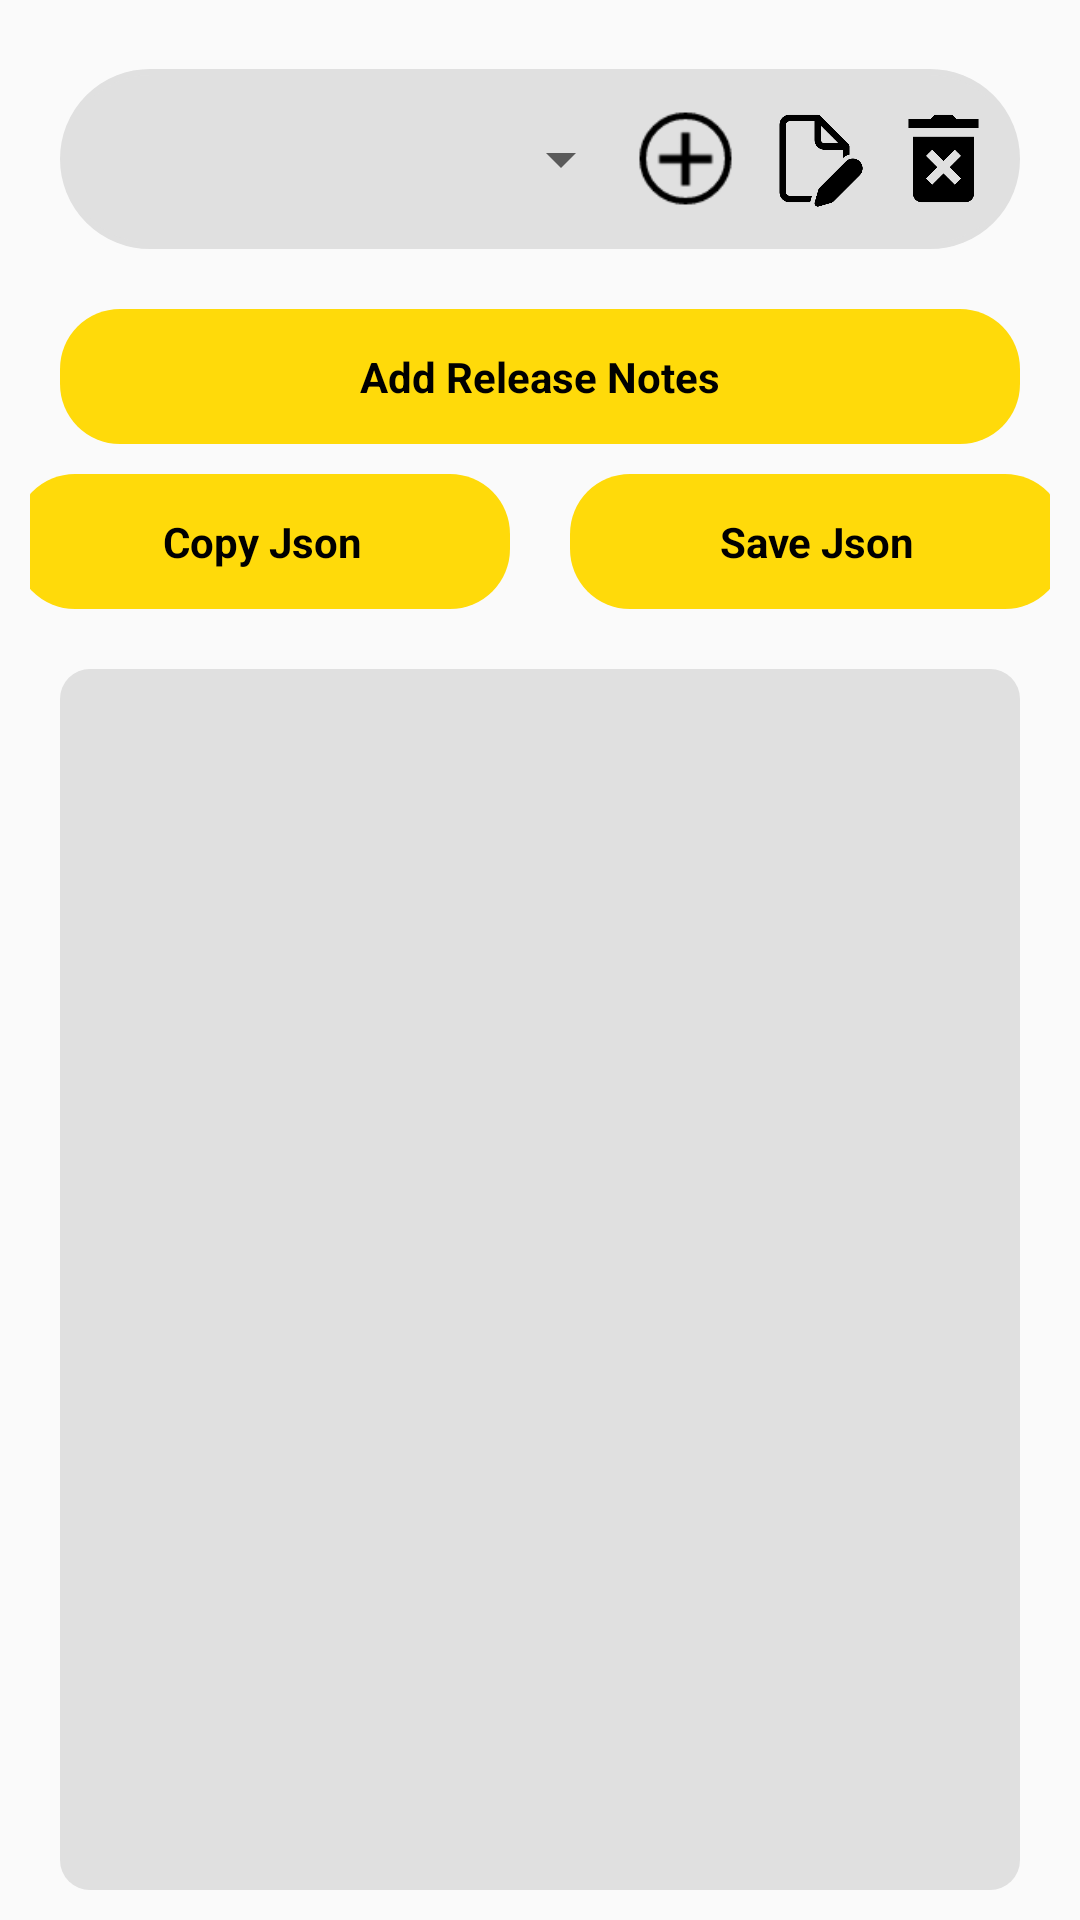

The Android layout XML behind this screen, and the referenced resources:
<!-- AndroidManifest.xml: application theme AppTheme -->
<!-- res/layout/activity_home.xml -->
<?xml version="1.0" encoding="utf-8"?>
<FrameLayout
    xmlns:android="http://schemas.android.com/apk/res/android"
    xmlns:app="http://schemas.android.com/apk/res-auto"
    xmlns:ads="http://schemas.android.com/apk/res-auto"
    android:background="@drawable/main_bg"
    android:layout_width="fill_parent"
    android:layout_height="fill_parent">

    <LinearLayout
        android:gravity="center"
        android:orientation="vertical"
        android:id="@+id/activityhomeLinearLayout1"
        android:padding="10dp"
        android:layout_width="fill_parent"
        android:layout_height="fill_parent">

        <LinearLayout
            android:gravity="center|top"
            android:orientation="vertical"
            android:layout_width="fill_parent"
            android:layout_height="wrap_content"
            android:layout_marginTop="13.0dip"
            android:layout_marginLeft="10.0dip"
            android:layout_marginRight="10.0dip"
            app:cardCornerRadius="10.0dip"
            app:cardElevation="1.0dip"
            android:layout_marginBottom="10dp">

            <LinearLayout
                android:gravity="center|right"
                android:background="@drawable/spinner"
                android:layout_width="fill_parent"
                android:layout_height="60dp">
                
                <LinearLayout
                    android:gravity="center"
                    android:orientation="horizontal"
                    android:layout_width="fill_parent"
                    android:layout_height="wrap_content">

                    <Spinner
                        android:id="@+id/serverList"
                        android:layout_width="fill_parent"
                        android:layout_height="58dp"
                        android:layout_marginLeft="5dp"
                        android:layout_weight="1.0"
                        android:popupBackground="#e0e0e0"/>
                    
                    <LinearLayout
                        android:gravity="center"
                        android:orientation="horizontal"
                        android:layout_width="wrap_content"
                        android:layout_height="wrap_content">
       
						<Button
                            android:focusable="true"
							android:layout_width="35dp"
							android:layout_height="35dp"
                            android:tint="#FFDA0A"
                            android:layout_marginRight="8.0dip"
							android:background="@drawable/ic_added"
							android:onClick="add"/>

						<Button
							android:focusable="true"
							android:layout_width="35dp"
							android:layout_height="35dp"
                            android:tint="#FFDA0A"
                            android:layout_marginRight="8.0dip"
							android:background="@drawable/ic_edit"
							android:onClick="edit"/>

						<Button
							android:focusable="true"
							android:layout_width="35dp"
							android:layout_height="35dp"
                            android:tint="#FFDA0A"
							android:background="@drawable/ic_delete"
							android:onClick="del"
							android:layout_marginRight="8dp"/>

                </LinearLayout>

            </LinearLayout>

        </LinearLayout>

    </LinearLayout>
    
        <LinearLayout
            android:background="@drawable/hscard"
            android:visibility="visible"
            android:layout_width="fill_parent"
            android:layout_height="wrap_content"
            android:layout_marginTop="10.0dip"
            android:layout_marginLeft="10.0dip"
            android:layout_marginRight="10.0dip"
            app:cardCornerRadius="10.0dip"
            app:cardElevation="1.0dip">

            <RelativeLayout
                android:layout_width="fill_parent"
                android:layout_height="45.0dip"
                android:onClick="addnotes">

                <LinearLayout
                    android:gravity="center"
                    android:layout_gravity="center_vertical"
                    android:layout_width="fill_parent"
                    android:layout_height="fill_parent"
                    android:onClick="addnotes1">

                    <TextView
                        android:textStyle="bold"
                        android:textColor="#000000"
                        android:gravity="center_vertical"
                        android:layout_gravity="center_vertical"
                        android:layout_width="wrap_content"
                        android:layout_height="wrap_content"
                        android:text="Add Release Notes"/>

                </LinearLayout>

            </RelativeLayout>

        </LinearLayout>
        
        <LinearLayout
            android:layout_marginTop="10dip"
            android:gravity="center"
            android:orientation="horizontal"
            android:layout_width="match_parent"
            android:layout_height="wrap_content" >
            android:layout_margin="10dp">
        
        <LinearLayout
            android:background="@drawable/hscard"
            android:visibility="visible"
            android:layout_width="165dp"
            android:layout_height="wrap_content"    
            android:layout_marginLeft="10.0dip"
            android:layout_marginRight="10.0dip"
            app:cardCornerRadius="15.0dip"
            app:cardElevation="1.0dip">

            <RelativeLayout
                android:layout_width="fill_parent"
                android:layout_height="45.0dip"
                android:onClick="copyjson">

                <LinearLayout
                    android:gravity="center"
                    android:layout_gravity="center_vertical"
                    android:layout_width="fill_parent"
                    android:layout_height="fill_parent"
                    android:onClick="copyjson">

                    <TextView
                        android:textStyle="bold"
                        android:textColor="#000000"
                        android:gravity="center_vertical"
                        android:layout_gravity="center_vertical"
                        android:layout_width="wrap_content"
                        android:layout_height="wrap_content"
                        android:text="Copy Json"/>

                </LinearLayout>

            </RelativeLayout>

        </LinearLayout>
        
        <LinearLayout
            android:background="@drawable/hscard"
            android:visibility="visible"
            android:layout_width="165dp"
            android:layout_height="wrap_content"
            android:layout_marginLeft="10.0dip"
            android:layout_marginRight="10.0dip"
            app:cardCornerRadius="15.0dip"
            app:cardElevation="1.0dip">

            <RelativeLayout
                android:layout_width="fill_parent"
                android:layout_height="45.0dip"
                android:onClick="saveJson">

                <LinearLayout
                    android:gravity="center"
                    android:layout_gravity="center_vertical"
                    android:layout_width="fill_parent"
                    android:layout_height="fill_parent"
                    android:onClick="saveJson">

                    <TextView
                        android:textStyle="bold"
                        android:textColor="#000000"
                        android:gravity="center_vertical"
                        android:layout_gravity="center_vertical"
                        android:layout_width="wrap_content"
                        android:layout_height="wrap_content"
                        android:text="Save Json"/>

                    </LinearLayout>

                </RelativeLayout>

            </LinearLayout>
        
        </LinearLayout>  

        <LinearLayout
            android:orientation="horizontal"
            android:layout_width="fill_parent"
            android:layout_height="wrap_content"
            android:layout_margin="10.0dip"/>

        <ScrollView
            android:background="@drawable/card"
            android:padding="5.0dip"
            android:layout_marginLeft="10.0dip"
            android:layout_marginRight="10.0dip"
            android:layout_width="fill_parent"
            android:layout_height="fill_parent">

            <TextView
                android:textColor="#000000"
                android:textSize="10.0sp"
                android:typeface="normal"
                android:id="@+id/json"
                android:clickable="true"
                android:layout_width="fill_parent"
                android:layout_height="wrap_content"
                android:scaleType="matrix"
                android:textIsSelectable="true"/>

        </ScrollView>

    </LinearLayout>

</FrameLayout>
<!-- resources referenced by this layout -->
<resources>
  <!-- drawable card (drawable) -->
  <?xml version="1.0" encoding="utf-8" ?>
  <selector xmlns:android="http://schemas.android.com/apk/res/android">
  	<item android:state_pressed="true">
  		<shape>
  			<gradient android:startColor="#e0e0e0" android:endColor="#00000000" android:angle="90.0" android:type="linear" />
  		</shape>
  	</item>
  	<item>
  		<shape>
  			<solid android:color="#e0e0e0" />
  			<corners android:radius="10.0dip" />
  		</shape>
  	</item>
  </selector>
  <!-- drawable hscard (drawable) -->
  <?xml version="1.0" encoding="utf-8" ?>
  <selector 
      xmlns:android="http://schemas.android.com/apk/res/android">
  	
      <item 
          android:state_pressed="true">
          
      	<shape>
          <gradient 
             android:startColor="#FFDA0A" 
             android:endColor="#00000000" 
             android:angle="90.0" 
             android:type="linear" />
              
  		</shape>
  	</item>
  <item>
  		<shape>
  		<solid 
              android:color="#FFDA0A" />
              
  		<corners
              android:radius="20.0dip" />
              
     	</shape>
  	</item>
  </selector>
  <!-- drawable ic_added: png bitmap (drawable, 1234 bytes) -->
  <!-- drawable ic_delete: png bitmap (drawable, 2659 bytes) -->
  <!-- drawable ic_edit: png bitmap (drawable, 4133 bytes) -->
  <!-- drawable spinner (drawable) -->
  <?xml version="1.0" encoding="utf-8"?>
  <shape
      xmlns:android="http://schemas.android.com/apk/res/android">
  
      <solid
          android:color="#e0e0e0" />
  
      <corners 
          android:radius="30dp" />
  
      <stroke
          android:width="2dp"
          android:color="#e0e0e0" />
  
  </shape>
  <style name="AppTheme" parent="Theme.AppCompat.Light.NoActionBar">
          <item name="android:textColor">@color/colorOpposite</item>
          <item name="colorAccent">@color/colorAccent</item>
  		<item name="alertDialogTheme">@style/AppAlertDialog</item>
  		<item name="android:windowAnimationStyle">@style/AppTheme.Animation</item>
          <item name="colorPrimary">@color/colorPrimary</item>
  		<item name="android:navigationBarColor" tools:targetApi="21">@color/colorPrimaryDark</item>
          <item name="colorPrimaryDark">@color/colorPrimaryDark</item>
      </style>
  <color name="colorOpposite">#000000</color>
  <color name="colorAccent">#25b0f3</color>
  <style name="AppAlertDialog" parent="Theme.AppCompat.Light.Dialog.Alert">
  		<item name="colorAccent">@color/colorAccent</item>
  		<item name="android:windowBackground">@color/colorAccent</item>
  		<item name="android:windowBackground">@drawable/eyesscodes</item>
          <item name="android:windowMinWidthMajor">85%</item>
          <item name="android:windowMinWidthMinor">85%</item>
  	</style>
  <style name="AppTheme.Animation">
  		<item name="android:windowEnterAnimation">@anim/abc_fade_in</item>
  		<item name="android:windowExitAnimation">@anim/abc_fade_out</item>
  	</style>
  <color name="colorPrimary">#25b0f3</color>
  <color name="colorPrimaryDark">#25b0f3</color>
  <!-- drawable eyesscodes (drawable) -->
  <?xml version="1.0" encoding="utf-8"?>
  <shape 
      xmlns:android="http://schemas.android.com/apk/res/android" 
      android:shape="rectangle"
       >
      
  	<corners
  		android:radius="25dp" />
  	
  	<gradient
  		android:gradientRadius="80"
  		android:centerX="35%"
  		android:centerY="50%"
  		android:centerColor="#ffffff"
  		android:startColor="#ffffff"
  		android:endColor="#ffffff"
  		android:type="radial" />
  	
  	<padding
  		android:left="0dp"
  		android:top="0dp"
  		android:right="0dp"
  		android:bottom="0dp" />
  	
  	<stroke
  		android:width="1.5dp"
  		android:color="#ffffff" />
  	
  </shape>
</resources>
